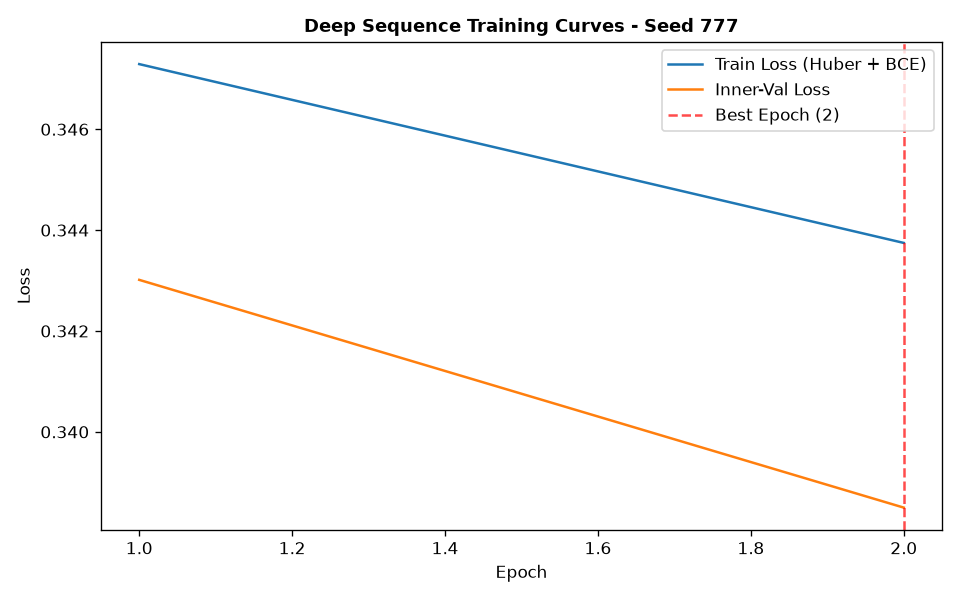

The table this chart was drawn from, first rows:
epoch, train_loss, train_ret_loss, train_dir_loss, val_loss, val_ret_loss, val_dir_loss, lr
1, 0.3473, 0.0005244, 0.6935, 0.343, 0.0003385, 0.6854, 0.001
2, 0.3437, 0.0003776, 0.6867, 0.3385, 0.0003998, 0.6762, 0.001
